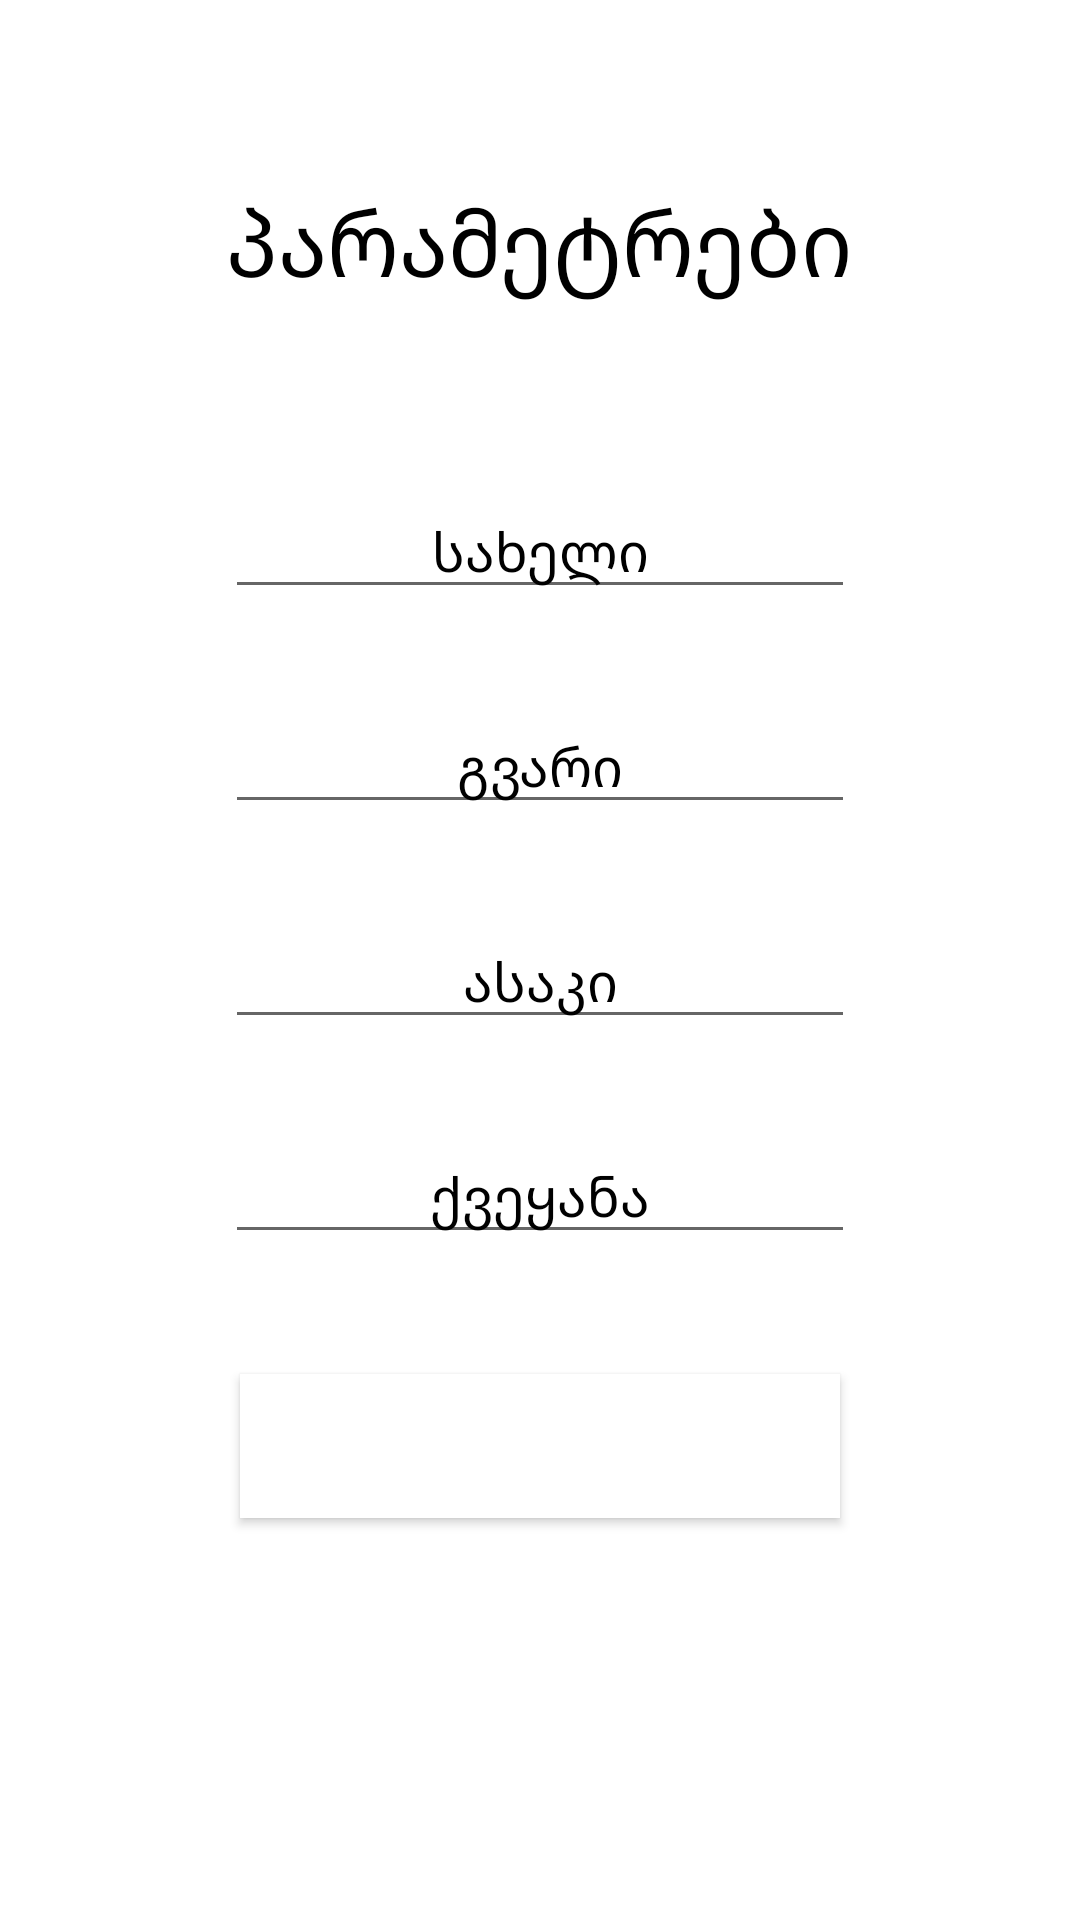

Here is an Android app screen rendered from its layout file. Give the layout XML and the strings, colors and styles it references.
<!-- AndroidManifest.xml: application theme Theme.Final_Project -->
<!-- res/layout/fragment_settings.xml -->
<?xml version="1.0" encoding="utf-8"?>
<androidx.constraintlayout.widget.ConstraintLayout xmlns:android="http://schemas.android.com/apk/res/android"
    xmlns:app="http://schemas.android.com/apk/res-auto"
    xmlns:tools="http://schemas.android.com/tools"
    android:layout_width="match_parent"
    android:background="@color/white"
    android:layout_height="match_parent">


    <TextView
        android:id="@+id/textView3"
        android:layout_width="wrap_content"
        android:layout_height="wrap_content"
        android:layout_marginTop="60dp"
        android:text="პარამეტრები"
        android:textSize="30sp"
        android:textColor="@color/black"
        app:layout_constraintEnd_toEndOf="parent"
        app:layout_constraintStart_toStartOf="parent"
        app:layout_constraintTop_toTopOf="parent" />

    <EditText
        android:id="@+id/saxeli"
        android:layout_width="wrap_content"
        android:layout_height="wrap_content"
        android:layout_marginTop="60dp"
        android:ems="10"
        android:inputType="textPersonName"
        android:hint="სახელი"
        android:textColorHint="@color/black"
        android:textColor="@color/black"
        android:gravity="center"
        app:layout_constraintEnd_toEndOf="parent"
        app:layout_constraintStart_toStartOf="parent"
        app:layout_constraintTop_toBottomOf="@+id/textView3" />

    <EditText
        android:id="@+id/gvari"
        android:layout_width="wrap_content"
        android:layout_height="wrap_content"
        android:layout_marginTop="30dp"
        android:ems="10"
        android:gravity="center"
        android:hint="გვარი"
        android:inputType="textPersonName"
        android:textColor="@color/black"
        android:textColorHint="@color/black"
        app:layout_constraintEnd_toEndOf="parent"
        app:layout_constraintStart_toStartOf="parent"
        app:layout_constraintTop_toBottomOf="@+id/saxeli" />

    <EditText
        android:id="@+id/asaki"
        android:layout_width="wrap_content"
        android:layout_height="wrap_content"
        android:layout_marginTop="30dp"
        android:ems="10"
        android:gravity="center"
        android:hint="ასაკი"
        android:inputType="textPersonName"
        android:textColor="@color/black"
        android:textColorHint="@color/black"
        app:layout_constraintEnd_toEndOf="parent"
        app:layout_constraintStart_toStartOf="parent"
        app:layout_constraintTop_toBottomOf="@+id/gvari" />

    <EditText
        android:id="@+id/qveyana"
        android:layout_width="wrap_content"
        android:layout_height="wrap_content"
        android:layout_marginTop="30dp"
        android:ems="10"
        android:gravity="center"
        android:hint="ქვეყანა"
        android:inputType="textPersonName"
        android:textColor="@color/black"
        android:textColorHint="@color/black"
        app:layout_constraintEnd_toEndOf="parent"
        app:layout_constraintStart_toStartOf="parent"
        app:layout_constraintTop_toBottomOf="@+id/asaki" />

    <Button
        android:id="@+id/shenaxva"
        android:layout_width="200dp"
        android:layout_height="wrap_content"
        android:layout_marginTop="40dp"
        android:background="@android:color/white"
        android:hint="შენახვა"
        android:textColorHint="@color/white"
        app:layout_constraintEnd_toEndOf="parent"
        app:layout_constraintStart_toStartOf="parent"
        app:layout_constraintTop_toBottomOf="@+id/qveyana" />
</androidx.constraintlayout.widget.ConstraintLayout>
<!-- resources referenced by this layout -->
<resources>
  <color name="black">#FF000000</color>
  <color name="white">#FFFFFFFF</color>
  <style name="Theme.Final_Project" parent="Theme.MaterialComponents.DayNight.DarkActionBar">
          
          <item name="colorPrimary">@color/purple_500</item>
          <item name="colorPrimaryVariant">@color/purple_700</item>
          <item name="colorOnPrimary">@color/white</item>
          
          <item name="colorSecondary">@color/teal_200</item>
          <item name="colorSecondaryVariant">@color/teal_700</item>
          <item name="colorOnSecondary">@color/black</item>
          
          <item name="android:statusBarColor" tools:targetApi="l">?attr/colorPrimaryVariant</item>
          
      </style>
  
      -
  <color name="purple_500">#FF6200EE</color>
  <color name="purple_700">#FF3700B3</color>
  <color name="teal_200">#FF03DAC5</color>
  <color name="teal_700">#FF018786</color>
</resources>
